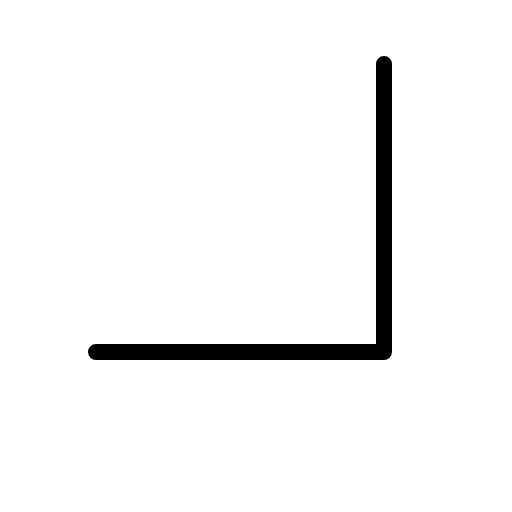
t = 0.00 s
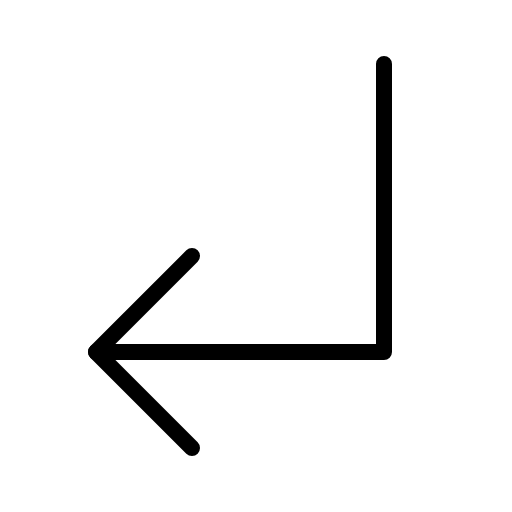
t = 0.68 s
t = 1.05 s: frame unchanged from t = 0.68 s, image omitted
t = 1.80 s: frame unchanged from t = 0.68 s, image omitted
t = 2.18 s: frame unchanged from t = 0.68 s, image omitted
t = 2.93 s: frame unchanged from t = 0.68 s, image omitted

The animated SVG that drew these frames (rendered in a browser with its animation timeline set to each time). Animation: 1 CSS @keyframes rule; one cycle of 3.30 s, repeats indefinitely.

<svg xmlns="http://www.w3.org/2000/svg" viewBox="0 0 256 256">
  <style>
    .draw-line {
      stroke-dasharray: 2000;
      stroke-dashoffset: 0;
    }
    svg:hover .draw-line {
      animation: phosphor-draw-in 3s ease-in-out infinite alternate;
    }
    @keyframes phosphor-draw-in {
      0%   { stroke-dashoffset: 2000; }
      50%  { stroke-dashoffset: 0; }
      100% { stroke-dashoffset: 0; }
    }
  </style><rect width="256" height="256" fill="none"/><polyline points="96 128 48 176 96 224" fill="none" stroke="currentColor" stroke-linecap="round" stroke-linejoin="round" stroke-width="8" class="draw-line" pathLength="1" style="animation-delay: 0s"/><polyline points="192 32 192 176 48 176" fill="none" stroke="currentColor" stroke-linecap="round" stroke-linejoin="round" stroke-width="8" class="draw-line" pathLength="1" style="animation-delay: 0.3s"/></svg>
